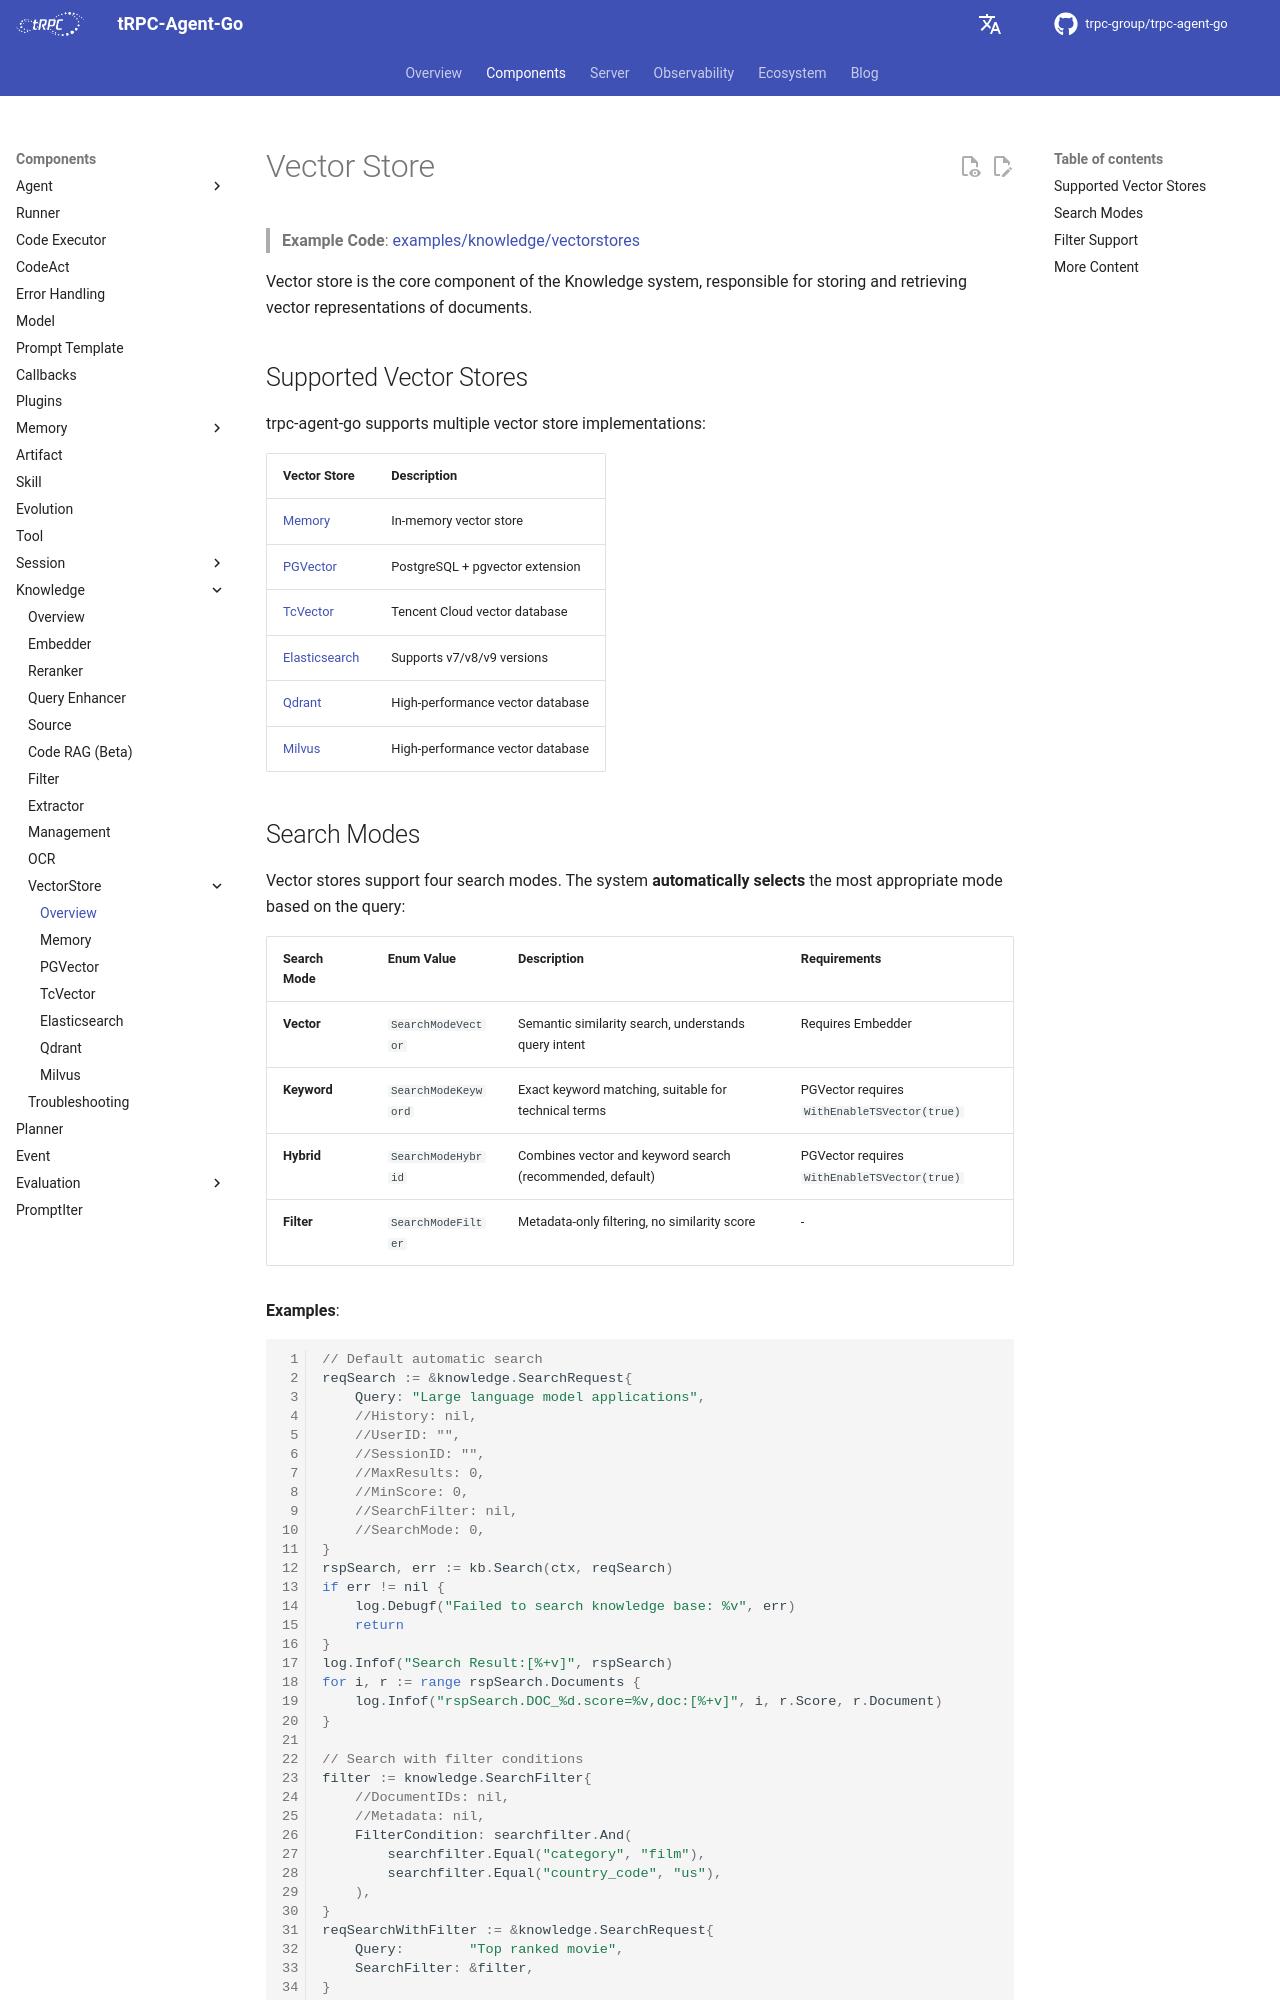

repository: trpc-group/trpc-agent-go · page: knowledge/vectorstore/index.html · generator: mkdocs

# Vector Store

> **Example Code**: [examples/knowledge/vectorstores](https://github.com/trpc-group/trpc-agent-go/tree/main/examples/knowledge/vectorstores)

Vector store is the core component of the Knowledge system, responsible for storing and retrieving vector representations of documents.

## Supported Vector Stores

trpc-agent-go supports multiple vector store implementations:

| Vector Store | Description |
|--------------|-------------|
| [Memory](inmemory.md) | In-memory vector store |
| [PGVector](pgvector.md) | PostgreSQL + pgvector extension |
| [TcVector](tcvector.md) | Tencent Cloud vector database |
| [Elasticsearch](elasticsearch.md) | Supports v7/v8/v9 versions |
| [Qdrant](qdrant.md) | High-performance vector database |
| [Milvus](milvus.md) | High-performance vector database |
| [ChromaDB](chromadb.md) | Chroma v2 REST API |
